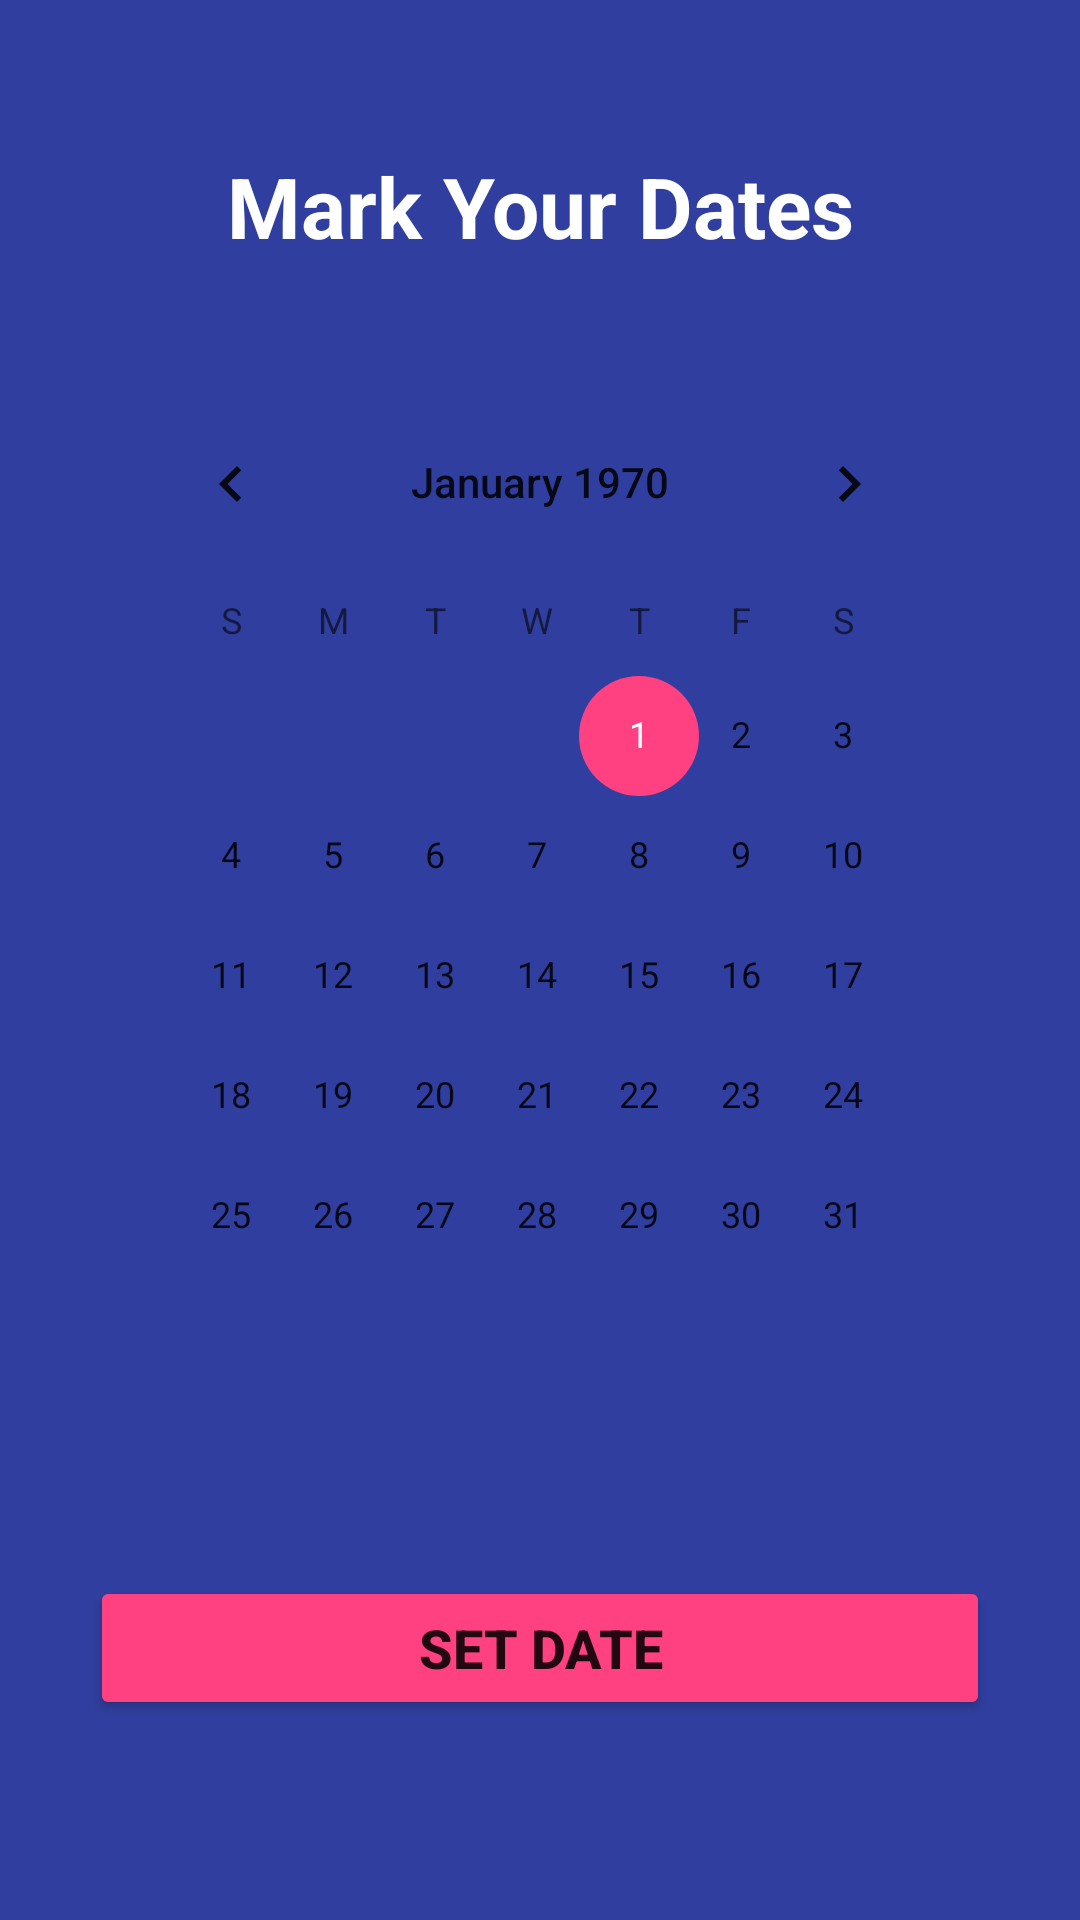

Produce the Android XML layout that renders to this screen, including the resource entries it uses.
<!-- AndroidManifest.xml: application theme Theme.BasicTODO -->
<!-- res/layout/activity_set_date.xml -->
<?xml version="1.0" encoding="utf-8"?>
<LinearLayout xmlns:android="http://schemas.android.com/apk/res/android"
    xmlns:app="http://schemas.android.com/apk/res-auto"
    xmlns:tools="http://schemas.android.com/tools"
    android:layout_width="match_parent"
    android:layout_height="match_parent"
    android:orientation="vertical"
    android:background="@color/indigo"
    tools:context=".SetDate">


    <TextView
        android:id="@+id/tvCalendar"
        android:layout_width="match_parent"
        android:layout_height="wrap_content"
        android:text="@string/mark_your_dates"
        android:gravity="center_horizontal"
        android:textSize="28sp"
        android:textStyle="bold"
        android:textColor="@color/white"
        android:layout_marginTop="50dp"/>

    <CalendarView
        android:id="@+id/cvDate"
        android:layout_width="match_parent"
        android:layout_height="wrap_content"
        android:layout_margin="40dp"
        android:background="@drawable/calendar_background"/>

    <Button
        android:id="@+id/btnSetDate"
        android:layout_width="match_parent"
        android:layout_height="wrap_content"
        android:text="@string/set_date"
        android:textStyle="bold"
        android:textSize="18sp"
        android:padding="5dp"
        android:layout_marginTop="20dp"
        android:layout_marginLeft="30dp"
        android:layout_marginRight="30dp"
        android:backgroundTint="@color/pink"/>
</LinearLayout>
<!-- resources referenced by this layout -->
<resources>
  <color name="indigo">#303F9F</color>
  <color name="pink">#FF4081</color>
  <color name="white">#FFFFFFFF</color>
  <string name="mark_your_dates">Mark Your Dates</string>
  <string name="set_date">Set Date</string>
  <style name="Theme.BasicTODO" parent="Theme.MaterialComponents.DayNight.DarkActionBar">
          
          <item name="colorPrimary">@color/purple_500</item>
          <item name="colorPrimaryVariant">@color/purple_700</item>
          <item name="colorOnPrimary">@color/white</item>
          
          <item name="colorSecondary">@color/pink</item>
          <item name="colorSecondaryVariant">@color/teal_700</item>
          <item name="colorOnSecondary">@color/black</item>
          
          <item name="android:statusBarColor" tools:targetApi="l">?attr/colorPrimaryVariant</item>
          
      </style>
  <color name="purple_500">#FF6200EE</color>
  <color name="purple_700">#FF3700B3</color>
  <color name="teal_700">#FF018786</color>
  <color name="black">#FF000000</color>
</resources>
